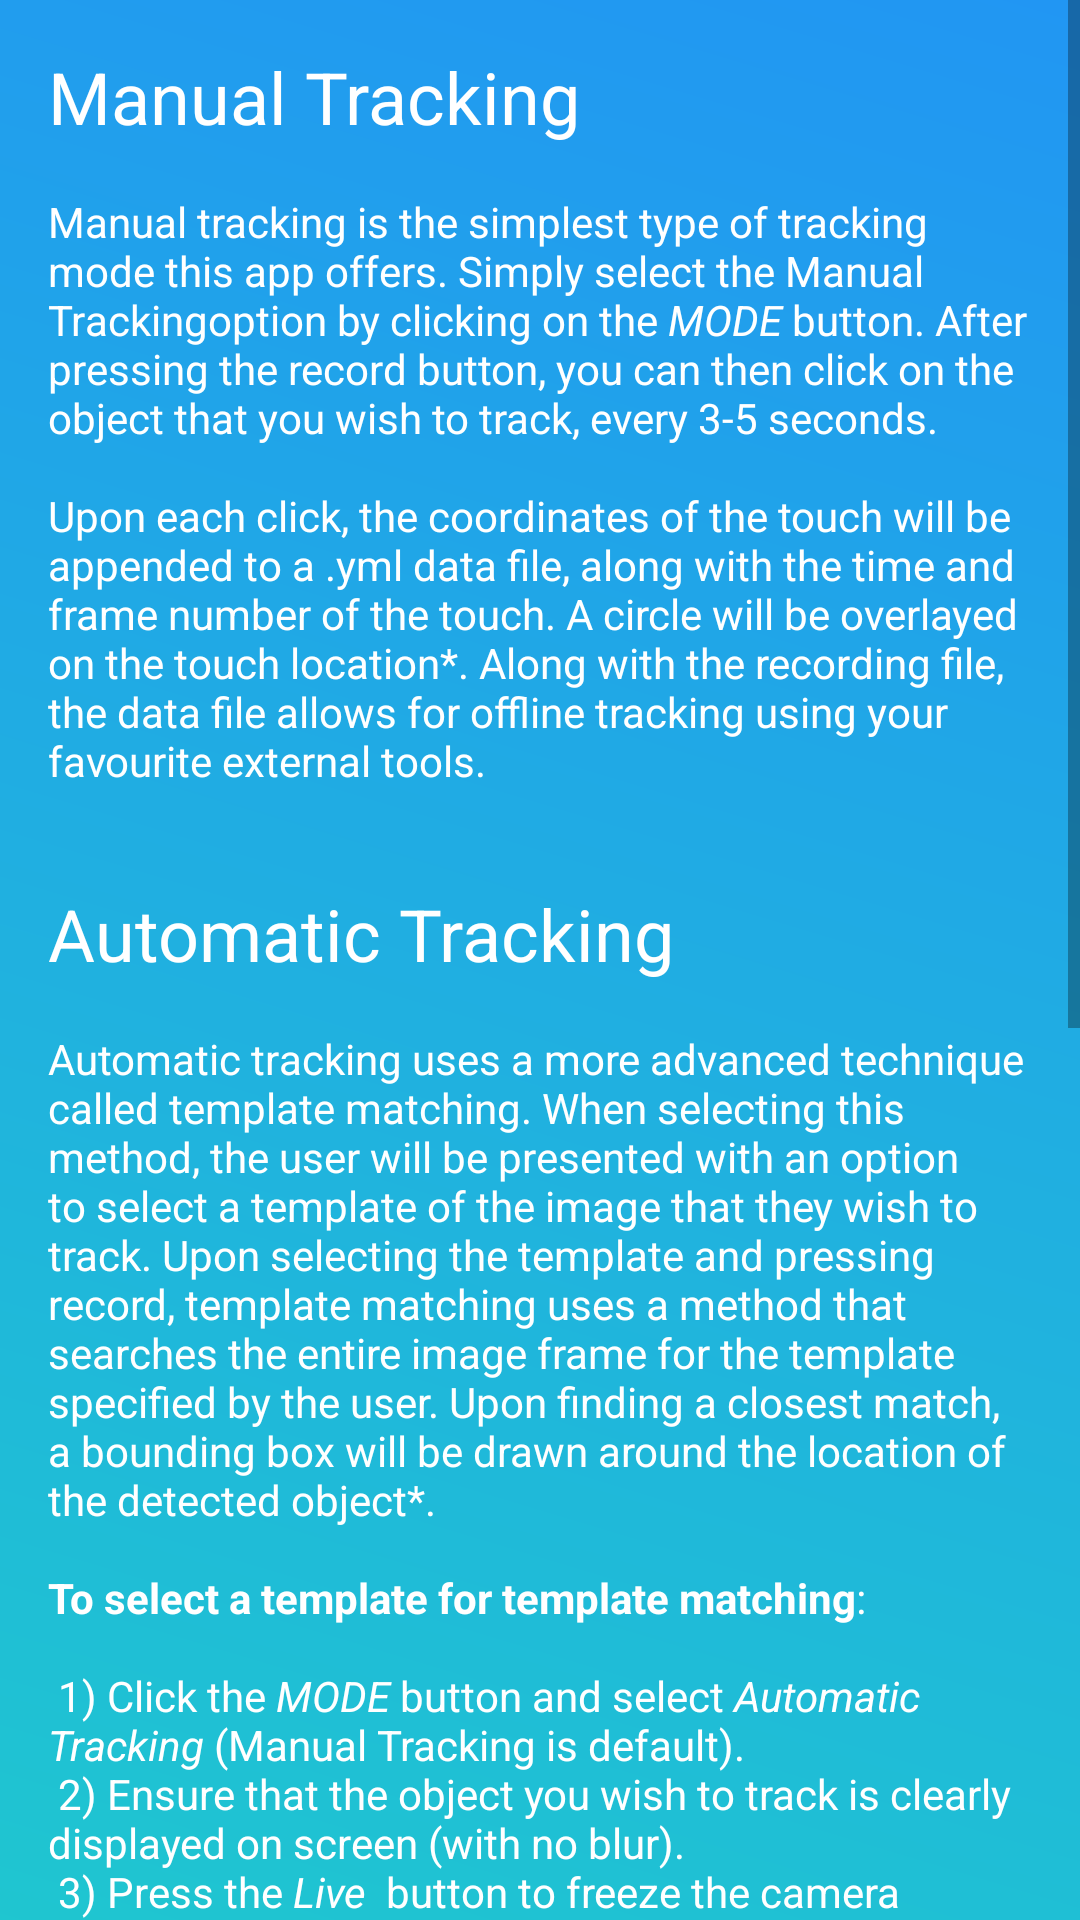

Produce the Android XML layout that renders to this screen, including the resource entries it uses.
<!-- AndroidManifest.xml: application theme AppTheme -->
<!-- res/layout/tracking_mode_help_layout.xml -->
<?xml version="1.0" encoding="utf-8"?>
<ScrollView xmlns:android="http://schemas.android.com/apk/res/android"
            android:orientation="vertical"
            android:layout_width="match_parent"
            android:layout_height="match_parent">

    <LinearLayout xmlns:android="http://schemas.android.com/apk/res/android"
                  android:orientation="vertical"
                  android:layout_width="match_parent"
                  android:layout_height="wrap_content"
                  android:background="@drawable/gradient_background">

        <TextView
            android:padding="16dp"
            android:layout_width="wrap_content"
            android:layout_height="wrap_content"
            android:textSize="24sp"
            android:textColor="@android:color/white"
            android:text="@string/help_dialog_manual_tracking"/>

        <TextView
            android:paddingLeft="16dp"
            android:paddingRight="16dp"
            android:layout_width="wrap_content"
            android:layout_height="wrap_content"
            android:textColor="@android:color/white"
            android:text="@string/help_dialog_manual_tracking_desc"/>

        <TextView
            android:layout_marginTop="16dp"
            android:padding="16dp"
            android:layout_width="wrap_content"
            android:layout_height="wrap_content"
            android:textSize="24sp"
            android:textColor="@android:color/white"
            android:text="@string/help_dialog_automatic_tracking"/>

        <TextView
            android:paddingLeft="16dp"
            android:paddingRight="16dp"
            android:layout_width="wrap_content"
            android:layout_height="wrap_content"
            android:textColor="@android:color/white"
            android:text="@string/help_dialog_automatic_tracking_desc"/>



    </LinearLayout>
</ScrollView>
<!-- resources referenced by this layout -->
<resources>
  <!-- drawable gradient_background (drawable) -->
  <?xml version="1.0" encoding="utf-8"?>
  <shape xmlns:android="http://schemas.android.com/apk/res/android">
      <gradient android:startColor="#2196f3" android:endColor="#1de9b6" android:angle="225" />
  </shape>
  <string name="help_dialog_automatic_tracking">Automatic Tracking</string>
  <string name="help_dialog_automatic_tracking_desc">
          Automatic tracking uses a more advanced technique called "template matching". When selecting
          this method, the user will be presented with an option to select a template of the image
          that they wish to track. Upon selecting the template and pressing record, template matching
          uses a method that searches the entire image frame for the template specified by the user.
          Upon finding a closest match, a bounding box will be drawn around the location of the detected
          object*.
          \n\n<b>To select a template for template matching</b>:
          \n\n 1) Click the <i>MODE</i> button and select <i>Automatic Tracking</i> (Manual Tracking is default).
          \n 2) Ensure that the object you wish to track is clearly displayed on screen (with no blur).
          \n 3) Press the <i>Live</i> <img src="@drawable/freeze_button" /> button to freeze the camera preview. This allows you to select the template
          with ease, as the object will not move.
          \n 4) Once the camera preview is frozen, hold your finger and drag a box around the object you wish to track.
          \n 5) Once you are happy with the selection process, press the <i>Freeze</i> button to restart the camera preview.
          \n 6) Upon pressing the freeze button, the template will be saved, and automatic tracking will start.
          \n Note: if the template selection rectangle is difficult to see, press the <i>Color</i> button to change the overlay color
  
          \n\n<b>Updating the template:</b>
          \n\nTo update the template, simply click on the location of the new template. The location
          that you click on will act as the center point of the new template. Note that the new template
          will be of identical size to the initial template you selected.
          \n\nIf the newly selected template is not within range of the screen size, then a notification will
          appear, notifying the user that manual template correction has failed. It is advised to keep the object
          you wish to track in the center of the screen, for optimal results.
  
  
          \n\n\n\n\n*You can change the circle overlay color by tapping the icon labelled \"Color\".
      </string>
  <string name="help_dialog_manual_tracking">Manual Tracking</string>
  <string name="help_dialog_manual_tracking_desc">
          Manual tracking is the simplest type of tracking mode this app offers. Simply select the
          "Manual Tracking" option by clicking on the <i>MODE</i> button. After pressing the record button, you
          can then click on the object that you wish to track, every 3-5 seconds.
          \n\nUpon each click, the coordinates of the touch will be appended to a .yml data file, along with the time and
          frame number of the touch. A circle will be overlayed on the touch location*. Along with the recording file,
          the data file allows for offline tracking using your favourite external tools.
      </string>
  <style name="AppTheme" parent="Theme.AppCompat.Light.DarkActionBar">
          <item name="colorPrimary">@color/colorPrimary</item>
          <item name="colorPrimaryDark">@color/colorPrimaryDark</item>
          <item name="colorAccent">@color/colorAccent</item>
      </style>
  <color name="colorPrimary">#2196F3</color>
  <color name="colorPrimaryDark">#1976D2</color>
  <color name="colorAccent">#82B1FF</color>
</resources>
